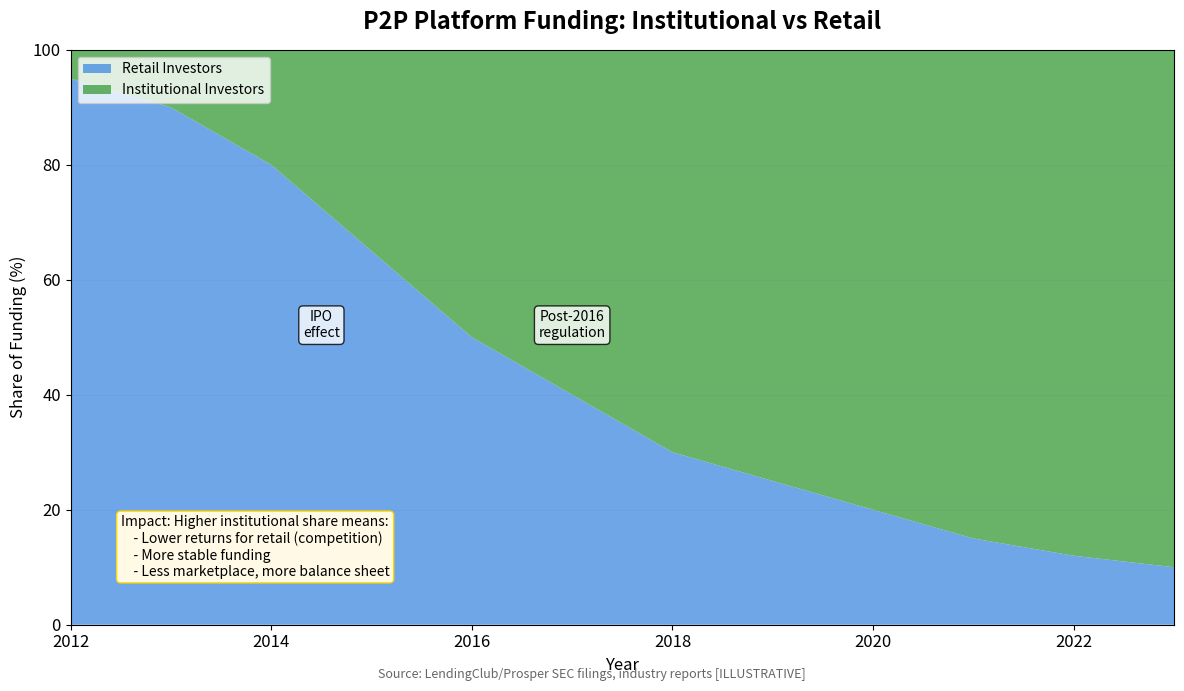

This chart was generated by the following Python code: (Note: this script raises an exception after producing the figure.)
"""
Institutional vs Retail Investor Share
Shows the shift from retail to institutional investors in P2P

Output: institutional_share.pdf
Module: module_01_fintech
Lesson: 7 - P2P Lending
"""

from pathlib import Path
import matplotlib.pyplot as plt
import numpy as np

CHART_METADATA = {
    'title': 'Institutional vs Retail Share',
    'module': 'module_01_fintech',
    'lesson': 7,
    'url': 'https://github.com/Digital-AI-Finance/digital-finance/tree/main/module_01_fintech/figures/institutional_share'
}

plt.rcParams.update({
    'font.size': 12,
    'axes.labelsize': 12,
})

def create_chart():
    """Create institutional share stacked area chart"""
    fig, ax = plt.subplots(figsize=(12, 7))

    years = [2012, 2013, 2014, 2015, 2016, 2017, 2018, 2019, 2020, 2021, 2022, 2023]

    # Percentage breakdown (institutional vs retail)
    institutional = [5, 10, 20, 35, 50, 60, 70, 75, 80, 85, 88, 90]
    retail = [95, 90, 80, 65, 50, 40, 30, 25, 20, 15, 12, 10]

    ax.stackplot(years, retail, institutional,
                 labels=['Retail Investors', 'Institutional Investors'],
                 colors=['#4A90E2', '#44A044'], alpha=0.8)

    ax.set_xlabel('Year', fontsize=12)
    ax.set_ylabel('Share of Funding (%)', fontsize=12)
    ax.set_title('P2P Platform Funding: Institutional vs Retail', fontsize=17, fontweight='bold', pad=15)

    ax.legend(loc='upper left', fontsize=10)
    ax.set_xlim(2012, 2023)
    ax.set_ylim(0, 100)

    ax.yaxis.grid(True, alpha=0.3)
    ax.set_axisbelow(True)

    # Key milestone annotations
    ax.annotate('IPO\neffect', xy=(2014.5, 50), fontsize=10, ha='center',
               bbox=dict(boxstyle='round', facecolor='white', alpha=0.8))
    ax.annotate('Post-2016\nregulation', xy=(2017, 50), fontsize=10, ha='center',
               bbox=dict(boxstyle='round', facecolor='white', alpha=0.8))

    # Impact note
    impact = """Impact: Higher institutional share means:
    - Lower returns for retail (competition)
    - More stable funding
    - Less marketplace, more balance sheet"""
    ax.text(2012.5, 8, impact, fontsize=10, va='bottom',
           bbox=dict(boxstyle='round', facecolor='#FFF9E6', edgecolor='#FFD700'))

    # Source
    fig.text(0.5, 0.02, 'Source: LendingClub/Prosper SEC filings, industry reports [ILLUSTRATIVE]',
            fontsize=9, ha='center', style='italic', color='#666666')

    plt.tight_layout()

    output_path = Path(__file__).parent / 'institutional_share.pdf'
    plt.savefig(output_path, format='pdf', dpi=300, bbox_inches='tight')
    plt.close()
    print(f"Chart saved to: {output_path}")
    return output_path

if __name__ == '__main__':
    create_chart()
